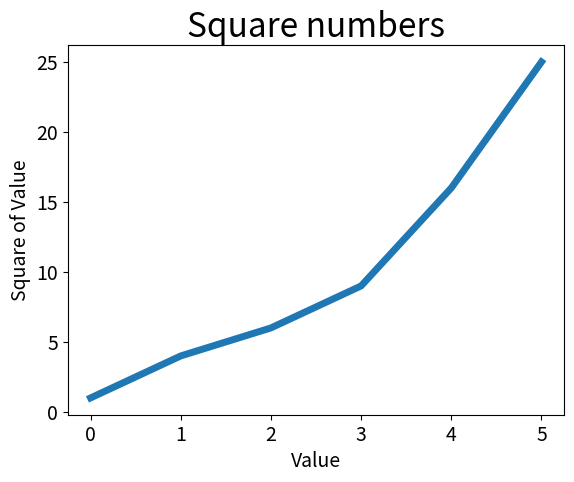

Source code (Python):
import numpy as np
import matplotlib.pyplot as plt

squares = [1, 4, 6, 9, 16, 25]
plt.plot(squares, linewidth = 5)

# set caption and label axes
plt.title("Square numbers", fontsize=24)
plt.xlabel("Value", fontsize=14)
plt.ylabel("Square of Value", fontsize=14)

# set tick size
plt.tick_params(axis='both', labelsize=14)

plt.show()
